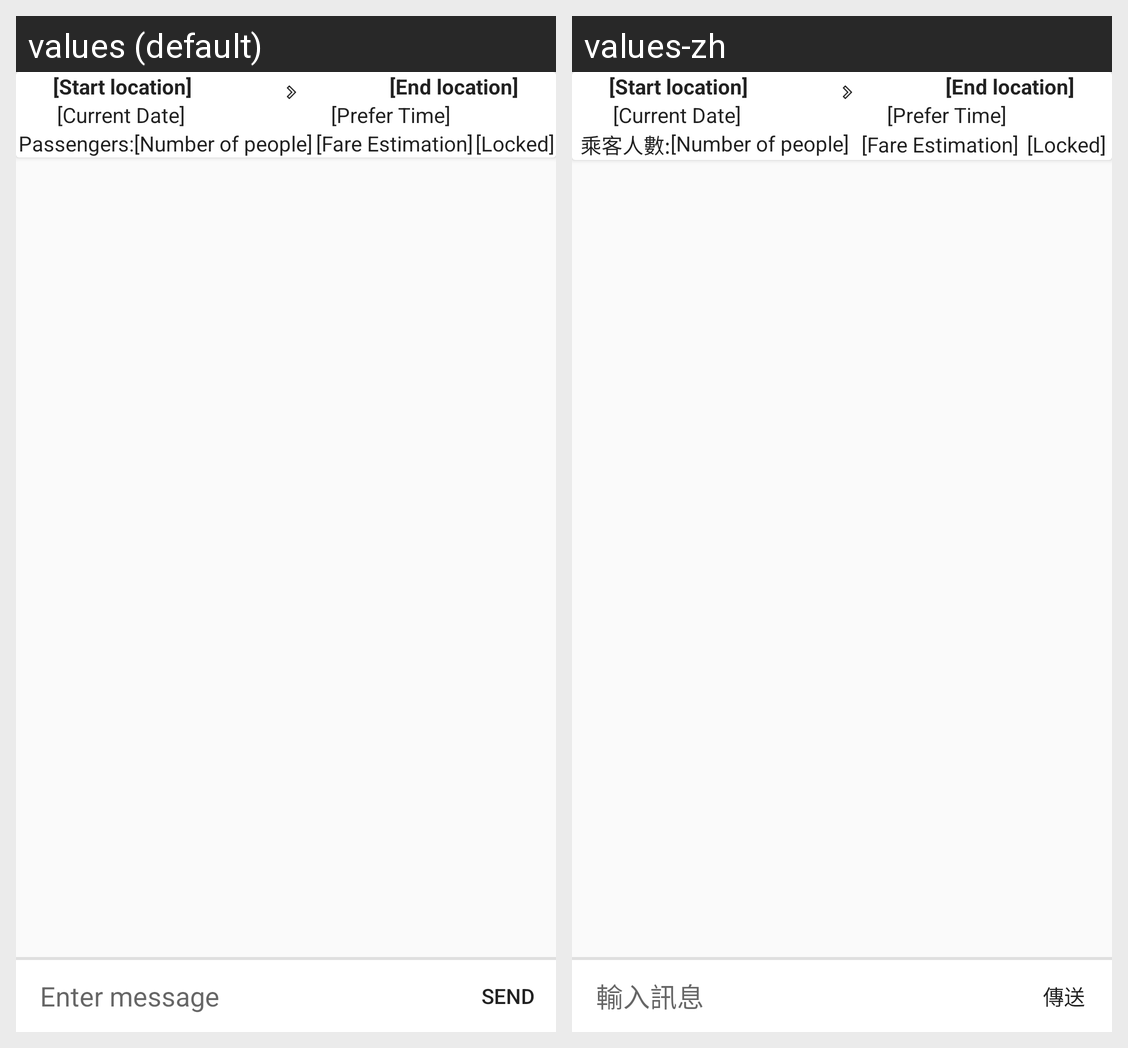

The Android screen above is rendered under two locales of the same app. Produce the string resources it draws, with the default and per-locale values.
Android screen res/layout/activity_chatroom.xml rendered under 2 locales, left to right: values (default), values-zh. Device: Nexus 5 (rendered at 1080×1920; each locale shown at half size, 540×960, under a caption strip naming it); theme AppTheme.
Strings drawn on this screen, with the default value and each locale's value (text and hints the layout hard-codes, and strings that could not be matched under every locale, appear in the picture but are not listed):

nop
  values: Passengers:
  values-zh: 乘客人數:

enter_message
  values: Enter message
  values-zh: 輸入訊息

send
  values: Send
  values-zh: 傳送
